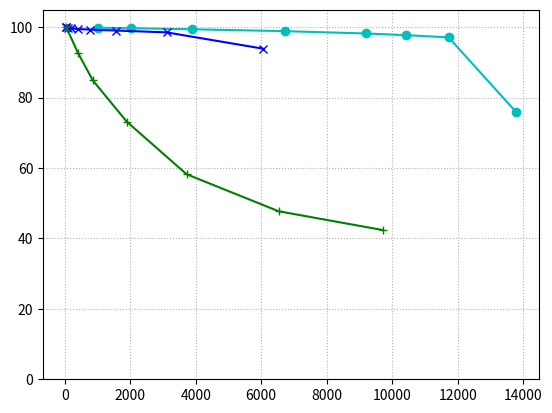

Python code for this plot:
import matplotlib.pyplot as plt

local_t = [1029.236769,2017.249493,3875.802779,6711.786279,9196.313633,10424.94729,11724.17624,13794.56891]
local_rt = [99.859,99.73133333,99.43766667,98.9,98.23466667,97.76033333,97.126,75.81466667]
remote_corpus_t = [22.43181875,47.1349353,97.42821473,198.8768252,390.1447106,777.1512687,1551.906568,3107.035928,6056.988872]
remote_corpus_rt = [99.975,99.94133333,99.86766667,99.72866667,99.51533333,99.33433333,99.08133333,98.55366667,93.91933333]
remote_client_t = [48.34402376,404.2425755,858.1339056,1890.324834,3718.571393,6533.020633,9711.960721]
remote_client_rt = [99.94133333,92.69566667,84.88866667,73.21066667,58.257,47.72666667,42.395]
# cache_t = [104.9045301,216.2114933,454.9583271,1010.329599,2121.828298,4094.483671,7138.506999,6980.213014]
# cache_rt = [100,100,98.667,96.864,93.555,88.717,81.592,81.165]


f, ax = plt.subplots()

# ax.plot(local_t, local_rt, color='steelblue', marker='+', label='local w95/5')
ax.plot(local_t, local_rt, color='c', marker='o', label='rg-index')
ax.plot(remote_corpus_t, remote_corpus_rt, color='b', marker='x', label='p-index')
ax.plot(remote_client_t, remote_client_rt, color='g', marker='+', label='p-index-cache')
# ax.plot(remote_corpus_t, remote_corpus_rt, color='forestgreen', marker='x', label='remote-corpus w95/5')
# ax.plot(remote_client_t, remote_client_rt, color='slateblue', linestyle='dotted', marker='o', label='remote-client w95/5')
# ax.plot(cache_t, cache_rt, color='peru', linestyle='dotted', marker='s', label='remote-client-cache w95/5')


# ax.set(xlabel='Throughput [operations/s]', ylabel='Queries that returned the most recent version [%]')

ax.grid(linestyle='dotted')

ax.set_ylim(bottom=0)
plt.ylim([0.0, 105.0])

# handles, labels = ax.get_legend_handles_labels()
# ax.legend(handles,labels=labels, loc='lower left')

plt.savefig('ycsb_readV_freshness_throughput_6040.png')
plt.close()
